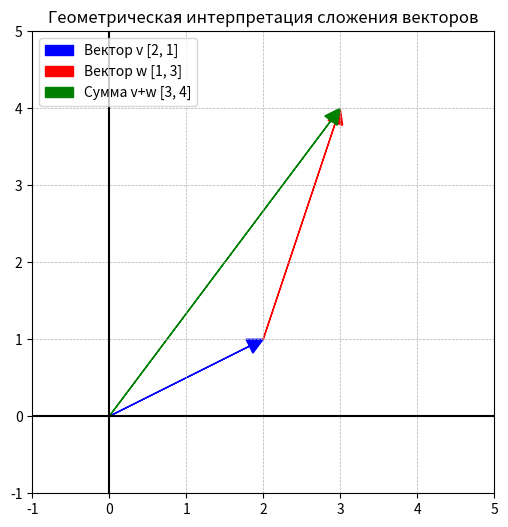

Generate this figure with matplotlib:
# Импортируем необходимый модуль и обычно называют его plt для удобства
import matplotlib.pyplot as plt

# Создаем фигуру и оси (axis). fig - это все изображение, ax - область для построения графиков.
# figsize=(6, 6) задает размер области в дюймах (квадратная 6x6).
fig, ax = plt.subplots(figsize=(6, 6))

# Задаем наши векторы. Пусть это будут v = (2, 1) и w = (1, 3)
v = [2, 1]
w = [1, 3]

# Рисуем ПЕРВЫЙ вектор (v)
# ax.arrow(x, y, dx, dy, ...)
# x, y - начальная точка стрелки (откуда начинаем)
# dx, dy - смещение по осям X и Y (длина и направление вектора)
# head_width: ширина основания стрелки
# head_length: длина стрелки
# fc (facecolor): цвет заливки стрелки
# ec (edgecolor): цвет границы стрелки
# label: метка для легенды
ax.arrow(0, 0,  # Начинаем из начала координат (0,0)
         v[0], v[1],  # Смещаемся на 2 по X и на 1 по Y
         head_width=0.2, head_length=0.2,
         fc='blue', ec='blue',
         label=f'Вектор v {v}', # Добавим координаты в label для наглядности
         length_includes_head=True) # Важный параметр! Говорит, что общая длина стрелки включает ее наконечник.

# Рисуем ВТОРОЙ вектор (w), но начинаем его из КОНЦА первого вектора (v)
# Начальная точка теперь не (0,0), а (v[0], v[1]) = (2, 1)
ax.arrow(v[0], v[1],  # Начинаем из точки (2, 1)
         w[0], w[1],  # Смещаемся на 1 по X и на 3 по Y
         head_width=0.2, head_length=0.2,
         fc='red', ec='red',
         label=f'Вектор w {w}',
         length_includes_head=True)

# Рисуем вектор-результат СУММЫ (v + w)
sum_vec = [v[0] + w[0], v[1] + w[1]] # Вычисляем сумму: (2+1, 1+3) = (3, 4)
ax.arrow(0, 0,  # Снова начинаем из начала координат
         sum_vec[0], sum_vec[1],  # Смещаемся на 3 по X и на 4 по Y
         head_width=0.2, head_length=0.2,
         fc='green', ec='green',
         label=f'Сумма v+w {sum_vec}',
         length_includes_head=True)

# --- НАСТРОЙКА ВНЕШНЕГО ВИДА ГРАФИКА ---
# Задаем пределы осей, чтобы все наши стрелки поместились и было красиво
ax.set_xlim(-1, 5) # Ось X от -1 до 5
ax.set_ylim(-1, 5) # Ось Y от -1 до 5

# Включаем сетку для лучшей читаемости
# True - включить, which='both' - для основных и вспомогательных делений, linestyle='--' - пунктир, linewidth=0.5 - толщина линии
ax.grid(True, which='both', linestyle='--', linewidth=0.5)

# Рисуем жирные линии осей X и Y, проходящие через 0
# 'k' - черный цвет (short for 'key')
ax.axhline(y=0, color='k', linewidth=1.5) # Горизонтальная линия y=0
ax.axvline(x=0, color='k', linewidth=1.5) # Вертикальная линия x=0

# Добавляем легенду (все наши label из ax.arrow соберутся здесь)
ax.legend(loc='upper left') # loc='upper left' - разместить в верхнем левом углу

# Соотносим разномерность осей X и Y
ax.set_aspect('equal')

# Добавляем заголовок
ax.set_title("Геометрическая интерпретация сложения векторов")

# Команда, которая отображает весь наш построенный график
plt.show()